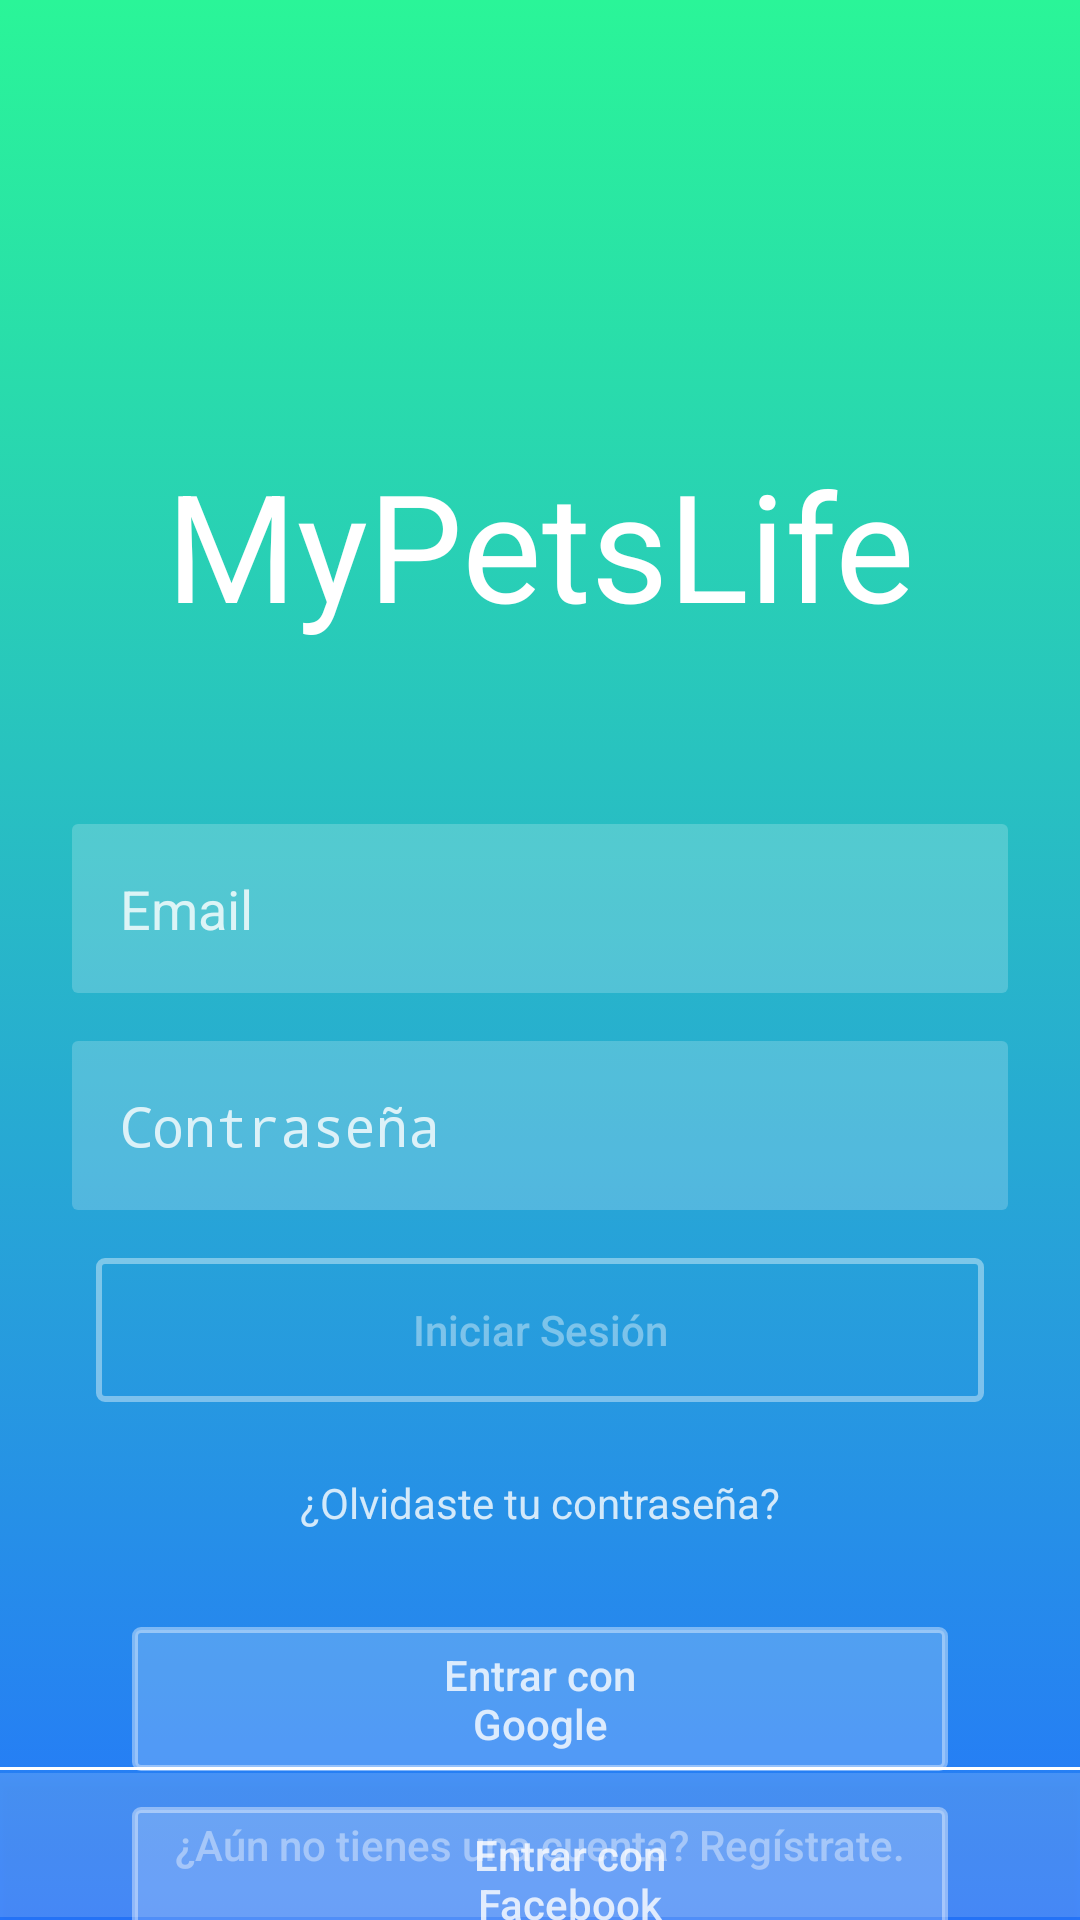

The Android layout XML behind this screen, and the referenced resources:
<!-- AndroidManifest.xml: activity theme Theme.AppCompat.NoActionBar -->
<!-- res/layout/activity_login.xml -->
<?xml version="1.0" encoding="utf-8"?>

<androidx.constraintlayout.widget.ConstraintLayout xmlns:android="http://schemas.android.com/apk/res/android"
    xmlns:app="http://schemas.android.com/apk/res-auto"
    xmlns:tools="http://schemas.android.com/tools"
    android:layout_width="match_parent"
    android:layout_height="match_parent"
    tools:context=".LoginActivity"
    android:background="@drawable/gradient_background_login">


    <androidx.constraintlayout.widget.Guideline
        android:id="@+id/guideline_izq"
        android:layout_width="wrap_content"
        android:layout_height="wrap_content"
        android:orientation="vertical"
        app:layout_constraintGuide_begin="24dp" />

    <androidx.constraintlayout.widget.Guideline
        android:id="@+id/guideline_dcha"
        android:layout_width="wrap_content"
        android:layout_height="wrap_content"
        android:orientation="vertical"
        app:layout_constraintGuide_end="24dp" />

    <TextView
        android:id="@+id/etMyPetsLife"
        android:layout_width="wrap_content"

        android:layout_height="wrap_content"
        android:layout_marginTop="148dp"

        android:text="@string/app_name"
        android:textColor="@color/white"

        android:textSize="50dp"
        app:layout_constraintEnd_toStartOf="@+id/guideline_dcha"
        app:layout_constraintHorizontal_bias="0.503"
        app:layout_constraintStart_toStartOf="@+id/guideline_izq"
        app:layout_constraintTop_toTopOf="parent" />

    <EditText
        android:id="@+id/etEmail"

        android:layout_width="0dp"
        android:layout_height="wrap_content"
        android:layout_marginTop="60dp"
        android:inputType="textEmailAddress"
        android:background="@drawable/et_background"
        android:hint="@string/email"
        android:padding="16dp"
        android:textColorHint="@color/login_form_details"

        app:layout_constraintEnd_toStartOf="@id/guideline_dcha"
        app:layout_constraintHorizontal_bias="0.0"
        app:layout_constraintStart_toStartOf="@id/guideline_izq"
        app:layout_constraintTop_toBottomOf="@+id/etMyPetsLife" />

    <EditText
        android:id="@+id/etPassword"

        android:layout_width="0dp"
        android:layout_height="wrap_content"
        android:layout_marginTop="16dp"
        android:inputType="textPassword"
        android:background="@drawable/et_background"
        android:hint="@string/password"
        android:padding="16dp"
        android:drawableRight="@drawable/ic_eye"
        android:textColorHint="@color/login_form_details"

        app:layout_constraintEnd_toStartOf="@id/guideline_dcha"
        app:layout_constraintHorizontal_bias="0.0"
        app:layout_constraintStart_toStartOf="@id/guideline_izq"
        app:layout_constraintTop_toBottomOf="@+id/etEmail" />


    <Button
        android:id="@+id/btn_login"
        android:layout_width="0dp"
        android:layout_height="wrap_content"
        android:text="@string/Login"
        android:textAllCaps="false"
        android:background="@drawable/btn_background_login"
        android:textColor="@color/login_form_details_medium"
        android:layout_marginStart="8dp"
        android:layout_marginTop="16dp"
        android:layout_marginEnd="8dp"
        app:layout_constraintEnd_toStartOf="@+id/guideline_dcha"
        app:layout_constraintStart_toStartOf="@+id/guideline_izq"
        app:layout_constraintTop_toBottomOf="@+id/etPassword" />

    <TextView
        android:id="@+id/tvForgotPassword"
        android:layout_width="wrap_content"
        android:layout_height="wrap_content"
        android:layout_marginTop="24dp"
        android:text="@string/forgetpassword"

        android:textColor="@color/login_form_details"
        app:layout_constraintEnd_toStartOf="@+id/guideline_dcha"
        app:layout_constraintStart_toStartOf="@+id/guideline_izq"
        app:layout_constraintTop_toBottomOf="@+id/btn_login" />


    <Button
        android:id="@+id/btn_google"
        android:layout_width="0dp"
        android:layout_height="wrap_content"
        android:layout_marginStart="20dp"
        android:layout_marginTop="32dp"
        android:layout_marginEnd="20dp"

        android:background="@drawable/btn_google_facebook_background"
        android:text="@string/loginGoogle"

        android:gravity="center"
        android:drawableLeft="@drawable/ic_google_icon"
        android:drawablePadding="8dp"

        android:paddingLeft="100dp"
        android:paddingRight="100dp"

        android:textAllCaps="false"
        android:textColor="@color/login_form_details"

        app:layout_constraintEnd_toStartOf="@+id/guideline_dcha"
        app:layout_constraintHorizontal_bias="0.0"
        app:layout_constraintStart_toStartOf="@+id/guideline_izq"
        app:layout_constraintTop_toBottomOf="@+id/tvForgotPassword" />

    <Button
        android:id="@+id/btn_facebook"
        android:layout_width="0dp"
        android:layout_height="wrap_content"
        android:layout_marginStart="20dp"
        android:layout_marginTop="12dp"
        android:layout_marginEnd="20dp"

        android:background="@drawable/btn_google_facebook_background"
        android:text="@string/loginFacebook"

        android:gravity="center"
        android:drawableLeft="@drawable/ic_facebook"
        android:drawablePadding="7dp"

        android:paddingLeft="100dp"
        android:paddingRight="80dp"

        android:textAllCaps="false"
        android:textColor="@color/login_form_details"

        app:layout_constraintEnd_toStartOf="@+id/guideline_dcha"
        app:layout_constraintStart_toStartOf="@+id/guideline_izq"
        app:layout_constraintTop_toBottomOf="@+id/btn_google" />

    <view
        android:id="@+id/login_separator"
        android:layout_width="0dp"
        android:layout_height="1dp"
        android:layout_marginBottom="50dp"
        android:backgroundTint="#ffffff"

        app:layout_constraintBottom_toBottomOf="parent"
        app:layout_constraintEnd_toEndOf="parent"
        app:layout_constraintStart_toStartOf="parent" />

    <Button
        android:id="@+id/btn_singup"
        android:layout_width="0dp"
        android:layout_height="wrap_content"
        android:background="@drawable/btn_registrarse_background"
        android:text="@string/notRegistered"
        android:textAllCaps="false"
        android:textColor="@color/login_form_details_medium"

        app:layout_constraintBottom_toBottomOf="parent"
        app:layout_constraintEnd_toEndOf="parent"
        app:layout_constraintStart_toStartOf="parent"
        app:layout_constraintTop_toBottomOf="@+id/login_separator" />


</androidx.constraintlayout.widget.ConstraintLayout>
<!-- resources referenced by this layout -->
<resources>
  <color name="login_form_details">#CCFFFFFF</color>
  <color name="login_form_details_medium">#66FFFFFF</color>
  <color name="white">#FFFFFFFF</color>
  <!-- drawable btn_background_login (drawable) -->
  <?xml version="1.0" encoding="utf-8"?>
  
  <selector xmlns:android="http://schemas.android.com/apk/res/android">
  
      <item android:state_pressed="true">
          <shape>
              <stroke
                  android:color="@color/login_form_details"
                  android:width="2dp"/>
              <corners android:radius="2dp"/>
          </shape>
      </item>
  
      <item >
          <shape>
  
              <stroke
                  android:color="@color/login_form_details_medium"
                  android:width="2dp"/>
              <corners android:radius="2dp"/>
          </shape>
      </item>
  
  </selector>
  <!-- drawable btn_google_facebook_background (drawable) -->
  <?xml version="1.0" encoding="utf-8"?>
  
  <selector xmlns:android="http://schemas.android.com/apk/res/android">
  
      <item android:state_pressed="true">
          <shape>
              <stroke
                  android:color="@color/login_form_details"
                  android:width="2dp"/>
              <corners android:radius="2dp"/>
          </shape>
      </item>
  
      <item >
          <shape>
              <solid android:color="@color/login_form_details_light"/>
              <stroke
                  android:color="@color/login_form_details_medium"
                  android:width="2dp"/>
              <corners android:radius="2dp"/>
          </shape>
      </item>
  
  </selector>
  <!-- drawable btn_registrarse_background (drawable) -->
  <?xml version="1.0" encoding="utf-8"?>
  
  <selector xmlns:android="http://schemas.android.com/apk/res/android">
  
      <item>
  
          <shape>
              <solid android:color="@color/login_form_details_more_light"/>
          </shape>
      </item>
  
  
  
  </selector>
  <!-- drawable et_background (drawable) -->
  <?xml version="1.0" encoding="utf-8"?>
  
  <shape xmlns:android="http://schemas.android.com/apk/res/android">
  
      <solid android:color="@color/login_form_details_light"/>
      <corners android:radius="2dp"/>
  
  </shape>
  <!-- drawable gradient_background_login (drawable) -->
  <?xml version="1.0" encoding="utf-8"?>
  
  <selector xmlns:android="http://schemas.android.com/apk/res/android">
  
      <item>
  
          <shape>
  
              <gradient
                  android:angle="-135"
                  android:startColor="@color/soft_green"
                  android:endColor="@color/soft_blue"
                  android:type="linear"
  
                  />
  
          </shape>
  
          
      </item>
  
  </selector>
  <string name="Login">Iniciar Sesión</string>
  <string name="app_name">MyPetsLife</string>
  <string name="email">Email</string>
  <string name="forgetpassword">¿Olvidaste tu contraseña?</string>
  <string name="loginFacebook">Entrar con Facebook</string>
  <string name="loginGoogle">Entrar con Google</string>
  <string name="notRegistered">¿Aún no tienes una cuenta? Regístrate.</string>
  <string name="password">Contraseña</string>
  <color name="login_form_details_light">#33FFFFFF</color>
  <color name="login_form_details_more_light">#26FFFFFF</color>
  <color name="soft_green">#2AF598</color>
  <color name="soft_blue">#2575FC</color>
</resources>
